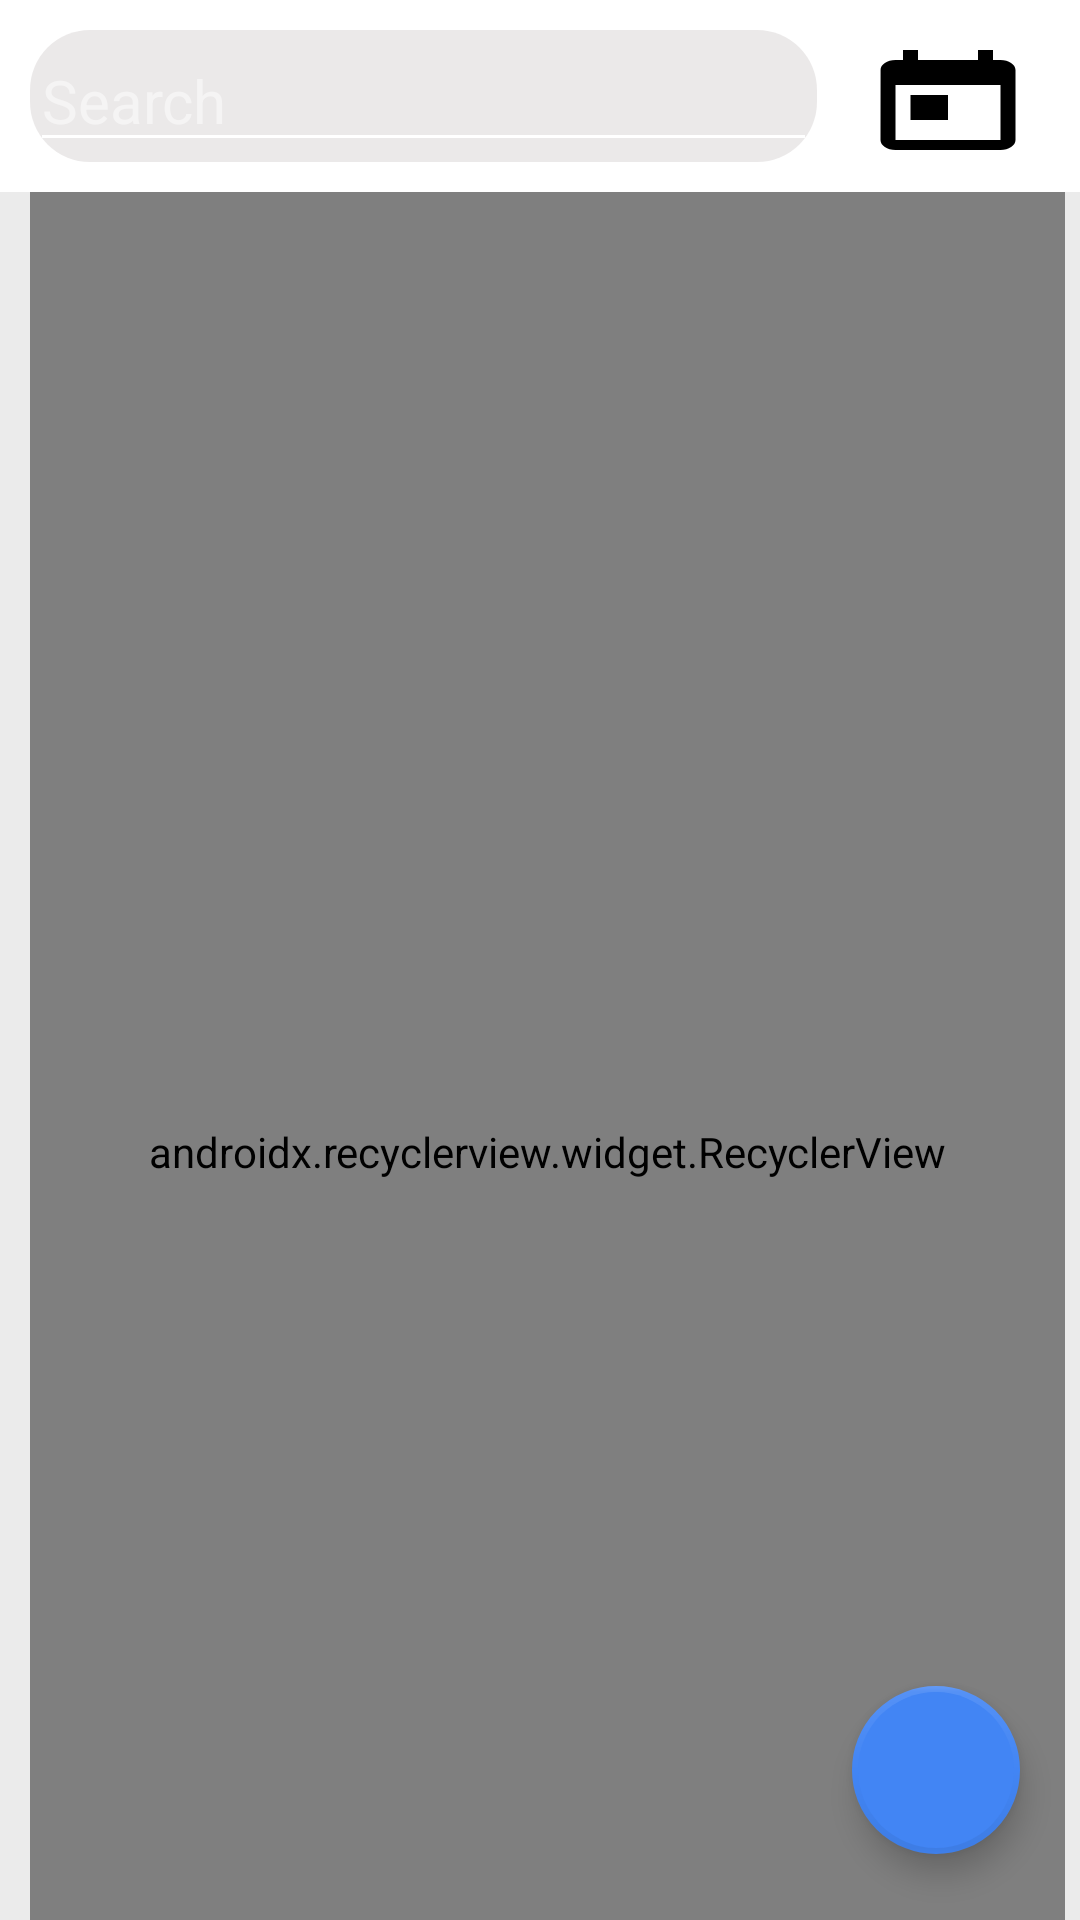

Produce the Android XML layout that renders to this screen, including the resource entries it uses.
<!-- AndroidManifest.xml: application theme Theme.AppCompat.Light.NoActionBar -->
<!-- res/layout/activity_main.xml -->
<?xml version="1.0" encoding="utf-8"?>
<layout>
<android.support.design.widget.CoordinatorLayout xmlns:android="http://schemas.android.com/apk/res/android"
    xmlns:app="http://schemas.android.com/apk/res-auto"
    xmlns:tools="http://schemas.android.com/tools"
    android:layout_width="match_parent"
    android:layout_height="match_parent"
    tools:context=".activity.MainActivity"
    android:orientation="vertical"
    android:background="#ebebeb">
    <android.support.design.widget.AppBarLayout
        android:id="@+id/app_barsearch"
        android:layout_width="match_parent"
        android:layout_height="wrap_content"
        android:background="@android:color/white"
        android:fitsSystemWindows="true"
        android:theme="@style/ThemeOverlay.AppCompat.Dark.ActionBar">
        <android.support.design.widget.CollapsingToolbarLayout
            android:layout_width="match_parent"
            android:layout_height="match_parent"
            android:id="@+id/collapsingtoolbar"
            android:backgroundTint="@color/white"
            android:background="@color/white"
            android:fitsSystemWindows="true"
            app:contentScrim="?attr/colorPrimary"
            app:layout_scrollFlags="scroll|exitUntilCollapsed"
            >
            <LinearLayout
                android:layout_width="match_parent"
                android:layout_height="match_parent"
                android:orientation="horizontal">
                <LinearLayout
                    android:layout_width="0dp"
                    android:layout_weight="3"
                    android:layout_height="wrap_content"
                    android:layout_marginLeft="10dp"
                    android:layout_marginBottom="10dp"
                    android:layout_marginTop="10dp"
                    android:background="@drawable/shape_drawablesearch"
                    android:orientation="horizontal">
                    <EditText
                        android:gravity="center_vertical"
                        android:layout_width="match_parent"
                        android:layout_height="match_parent"
                        android:hint="Search"
                        android:id="@+id/edt_search"
                        android:textSize="20dp"
                        android:drawableLeft="@drawable/ic_search_"/>
                </LinearLayout>
                <RelativeLayout
                    android:layout_width="0dp"
                    android:layout_weight="1"
                    android:layout_height="wrap_content"
                    android:layout_marginTop="15dp"
                    >
                    <ImageView
                        android:layout_width="wrap_content"
                        android:layout_height="wrap_content"
                        android:id="@+id/btn_calendar"
                        android:layout_gravity="center_vertical|right"
                        android:gravity="center_vertical|right"
                        android:layout_centerInParent="true"
                        android:src="@drawable/ic_calendar"
                        />
                </RelativeLayout>
            </LinearLayout>
        </android.support.design.widget.CollapsingToolbarLayout>
        
            
            
            
            
        

    </android.support.design.widget.AppBarLayout>
    <LinearLayout
        android:layout_width="match_parent"
        android:layout_height="match_parent"
        android:layout_marginLeft="10dp"
        android:layout_marginRight="5dp"
        android:orientation="vertical"
        app:layout_behavior="@string/appbar_scrolling_view_behavior">
    >
        <android.support.v7.widget.RecyclerView
            android:id="@+id/lv_event_current"
            android:layout_width="match_parent"
            android:layout_height="match_parent"
            android:orientation="vertical"
            app:layoutManager="android.support.v7.widget.LinearLayoutManager"
            ></android.support.v7.widget.RecyclerView>
    </LinearLayout>
    <android.support.design.widget.FloatingActionButton
        android:id="@+id/btn_addeventcurrent"
        android:layout_gravity="bottom|end"
        android:layout_width="wrap_content"
        android:layout_height="wrap_content"
        android:layout_marginBottom="22dp"
        android:layout_marginRight="20dp"
        android:backgroundTint="#4285f4"
        android:elevation="4dp"
        android:src="@drawable/ic_add"
        app:backgroundTint="#4285f4"
        app:borderWidth="2dp"
        app:fabSize="normal"
        app:layout_anchorGravity="bottom|center"/>

</android.support.design.widget.CoordinatorLayout>
</layout>
<!-- resources referenced by this layout -->
<resources>
  <color name="white">#FFFFFF</color>
  <!-- drawable ic_calendar (drawable) -->
  <vector xmlns:android="http://schemas.android.com/apk/res/android"
          android:width="60dp"
          android:height="40dp"
          android:viewportWidth="24.0"
          android:viewportHeight="24.0">
      <path
          android:fillColor="#FF000000"
          android:pathData="M19,3h-1L18,1h-2v2L8,3L8,1L6,1v2L5,3c-1.11,0 -1.99,0.9 -1.99,2L3,19c0,1.1 0.89,2 2,2h14c1.1,0 2,-0.9 2,-2L21,5c0,-1.1 -0.9,-2 -2,-2zM19,19L5,19L5,8h14v11zM7,10h5v5L7,15z"/>
  </vector>
  <!-- drawable shape_drawablesearch (drawable) -->
  <?xml version="1.0" encoding="utf-8"?>
  <shape xmlns:android="http://schemas.android.com/apk/res/android"
      android:shape="rectangle">
      <solid android:color="#5CC7C2C2"
          />
      <corners
          android:radius="20dp"
          />
  </shape>
</resources>
